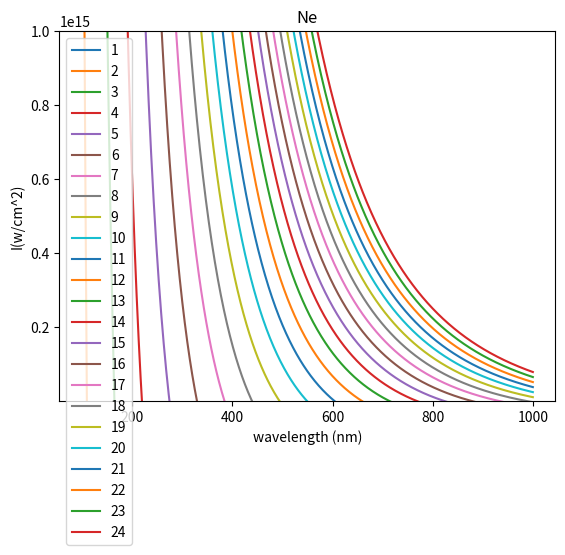

Source code (Python):
import matplotlib.pyplot as plt
import matplotlib.transforms as transforms
import numpy as np; np.random.seed(42)


for i in range(1,25,1):

    x = np.arange(100,1000, 1)
    y = (4*(45.6/x)*(45.6/x)*(i * 45.6/x + -0.830605))/(2.8*10**-17)
    plt.ylim(10**12,10**15)
    plt.plot(x, y, label = i)
    plt.legend()



plt.title('Ne')
plt.ylabel('I(w/cm^2)')
plt.xlabel('wavelength (nm)')
plt.show()

